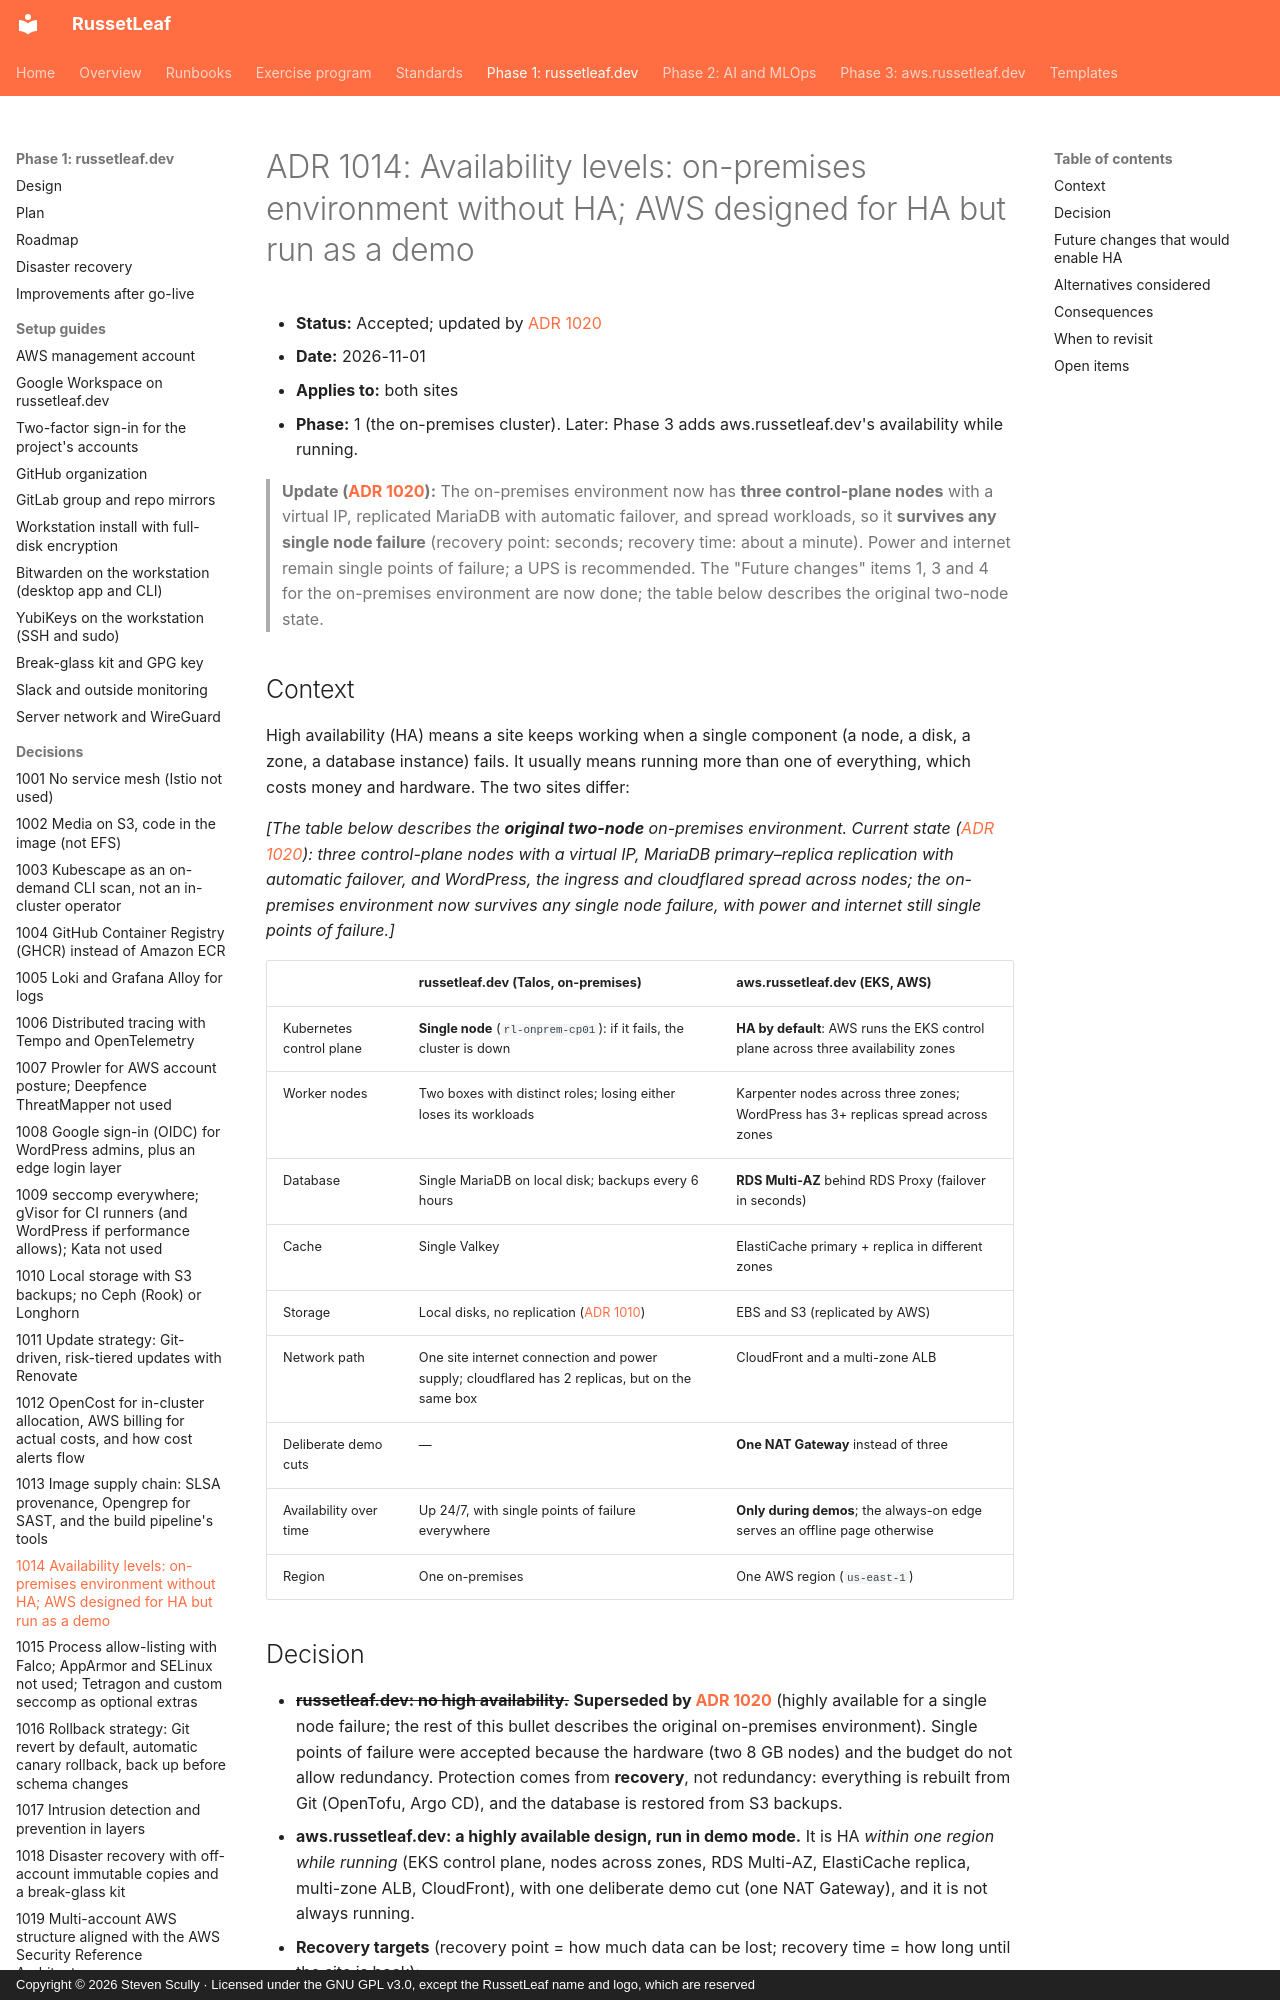

repository: russetleaf/russetleaf-docs · page: phase-1-russetleaf-dev/adr/1014-availability-levels/index.html · generator: mkdocs · copyright: Copyright © 2026 Steven Scully · Licensed under the GNU GPL v3.0, except the RussetLeaf name and logo, which are reserved

# ADR 1014: Availability levels: on-premises environment without HA; AWS designed for HA but run as a demo

- **Status:** Accepted; updated by [ADR 1020](1020-three-node-ha-onprem-cluster.md)
- **Date:** 2026-11-01
- **Applies to:** both sites
- **Phase:** 1 (the on-premises cluster). Later: Phase 3 adds aws.russetleaf.dev's availability while running.

> **Update ([ADR 1020](1020-three-node-ha-onprem-cluster.md)):** The on-premises environment now has **three control-plane nodes** with a virtual IP, replicated MariaDB with automatic failover, and spread workloads, so it **survives any single node failure** (recovery point: seconds; recovery time: about a minute). Power and internet remain single points of failure; a UPS is recommended. The "Future changes" items 1, 3 and 4 for the on-premises environment are now done; the table below describes the original two-node state.

## Context

High availability (HA) means a site keeps working when a single component (a node, a disk, a zone, a database instance) fails. It usually means running more than one of everything, which costs money and hardware. The two sites differ:

*[The table below describes the **original two-node** on-premises environment. Current state ([ADR 1020](1020-three-node-ha-onprem-cluster.md)): three control-plane nodes with a virtual IP, MariaDB primary–replica replication with automatic failover, and WordPress, the ingress and cloudflared spread across nodes; the on-premises environment now survives any single node failure, with power and internet still single points of failure.]*

| | russetleaf.dev (Talos, on-premises) | aws.russetleaf.dev (EKS, AWS) |
|---|---|---|
| Kubernetes control plane | **Single node** (`rl-onprem-cp01`): if it fails, the cluster is down | **HA by default**: AWS runs the EKS control plane across three availability zones |
| Worker nodes | Two boxes with distinct roles; losing either loses its workloads | Karpenter nodes across three zones; WordPress has 3+ replicas spread across zones |
| Database | Single MariaDB on local disk; backups every 6 hours | **RDS Multi-AZ** behind RDS Proxy (failover in seconds) |
| Cache | Single Valkey | ElastiCache primary + replica in different zones |
| Storage | Local disks, no replication ([ADR 1010](1010-local-storage-no-ceph.md)) | EBS and S3 (replicated by AWS) |
| Network path | One site internet connection and power supply; cloudflared has 2 replicas, but on the same box | CloudFront and a multi-zone ALB |
| Deliberate demo cuts | — | **One NAT Gateway** instead of three |
| Availability over time | Up 24/7, with single points of failure everywhere | **Only during demos**; the always-on edge serves an offline page otherwise |
| Region | One on-premises | One AWS region (`us-east-1`) |
